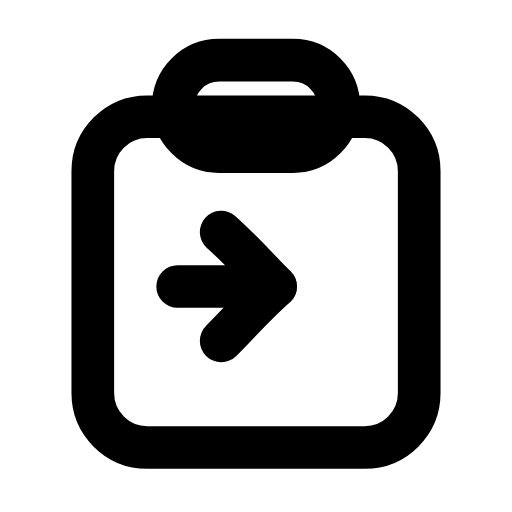
t = 0.00 s
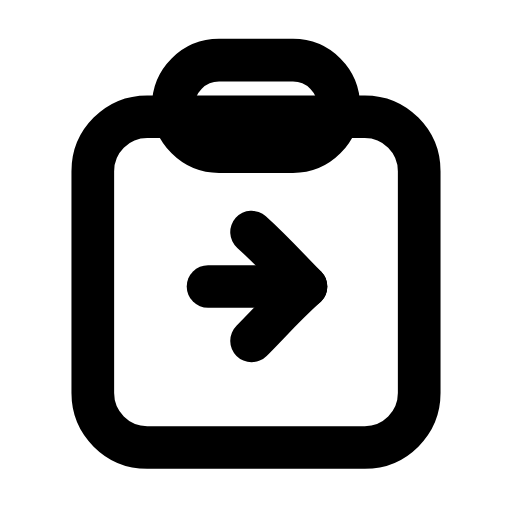
t = 0.24 s
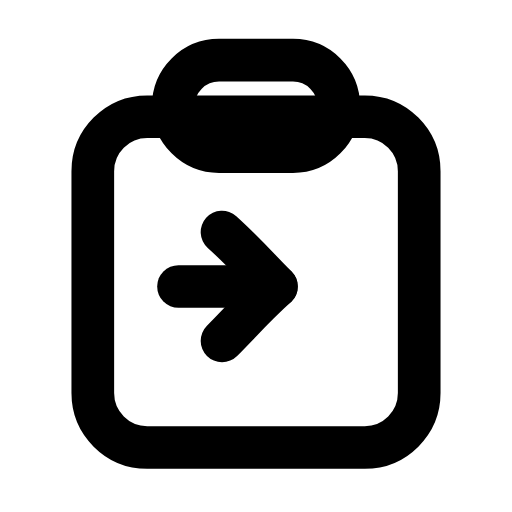
t = 0.47 s
t = 0.68 s: frame unchanged from t = 0.00 s, image omitted
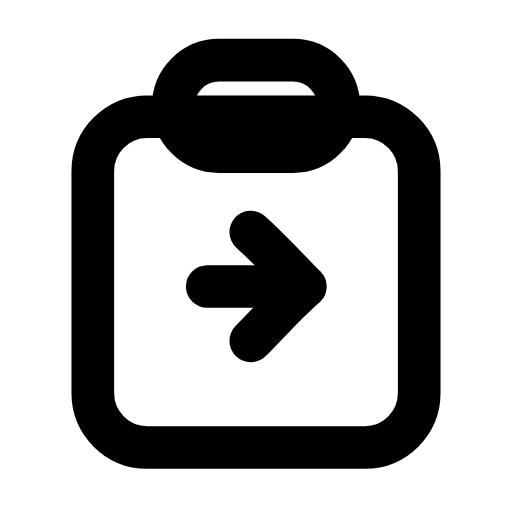
t = 0.95 s
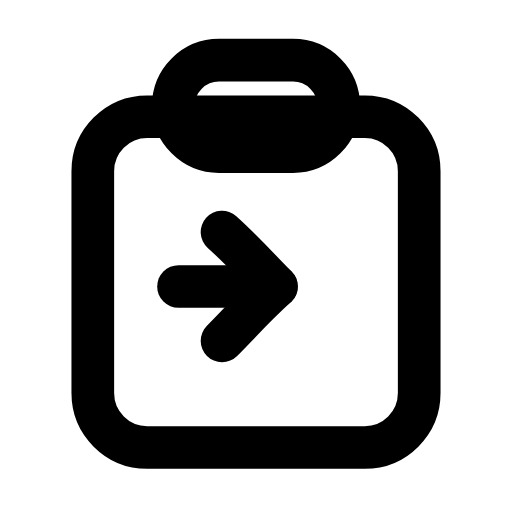
t = 1.16 s

The animated SVG that drew these frames (rendered in a browser with its animation timeline set to each time). Animation: 1 SMIL element (animateTransform=1); one cycle of 1.40 s, repeats indefinitely.

<svg xmlns="http://www.w3.org/2000/svg" width="24" height="24" viewBox="0 0 24 24" fill="none"><g transform="translate(-0.24 -0.239) scale(1.02)"><rect stroke="currentColor" stroke-width="1.961" stroke-linecap="round" stroke-linejoin="round" fill="none" x="4.5" y="5.6" width="15" height="15.2" rx="2.5"></rect><rect stroke="currentColor" stroke-width="1.961" stroke-linecap="round" stroke-linejoin="round" fill="none" x="8.2" y="3" width="7.6" height="4.2" rx="2.1"></rect><g><animateTransform attributeName="transform" type="translate" values="0 0;1.4 0;0 0;0 0;1.4 0;0 0;0 0" keyTimes="0;0.225;0.45;0.6;0.75;0.9;1" dur="1.4s" repeatCount="indefinite" calcMode="spline" keySplines="0.16 1 0.3 1;0.16 1 0.3 1;0.16 1 0.3 1;0.16 1 0.3 1;0.16 1 0.3 1;0.16 1 0.3 1"/><line stroke="currentColor" stroke-width="1.961" stroke-linecap="round" stroke-linejoin="round" fill="none" x1="8.4" x2="12.9" y1="13.4" y2="13.4"></line><path stroke="currentColor" stroke-width="1.961" stroke-linecap="round" stroke-linejoin="round" fill="none" d="M10.4 10.9C11.4 11.8 12.1 12.6 12.9 13.4C11.9 14.3 11.2 15.1 10.4 15.9"></path></g></g></svg>
